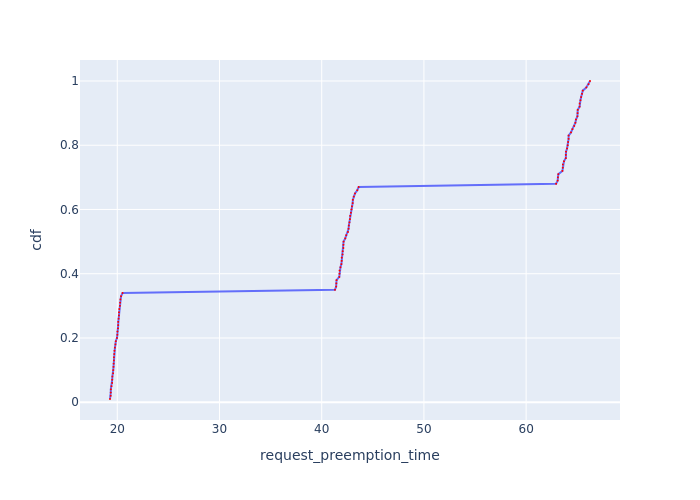

Data behind this chart, as committed beside it:
Request Id, request_preemption_time, cdf
0_50, 19.29, 0.01
0_47, 19.35, 0.02
0_44, 19.36, 0.03
0_53, 19.37, 0.04
0_99, 19.43, 0.05
0_23, 19.5, 0.06
0_59, 19.5, 0.07
0_62, 19.52, 0.08
0_26, 19.59, 0.09
0_11, 19.6, 0.1
0_8, 19.63, 0.11
0_41, 19.65, 0.12
0_14, 19.67, 0.13
0_5, 19.67, 0.14
0_17, 19.7, 0.15
0_20, 19.72, 0.16
0_68, 19.77, 0.17
0_32, 19.82, 0.18
0_56, 19.86, 0.19
0_77, 19.97, 0.2
0_98, 20.01, 0.21
0_71, 20.02, 0.22
0_83, 20.07, 0.23
0_35, 20.09, 0.24
0_95, 20.1, 0.25
0_65, 20.13, 0.26
0_80, 20.16, 0.27
0_86, 20.17, 0.28
0_74, 20.2, 0.29
0_29, 20.26, 0.3
0_89, 20.28, 0.31
0_38, 20.3, 0.32
0_2, 20.37, 0.33
0_92, 20.52, 0.34
0_49, 41.29, 0.35
0_46, 41.41, 0.36
0_43, 41.43, 0.37
0_52, 41.45, 0.38
0_61, 41.72, 0.39
0_58, 41.74, 0.4
0_22, 41.75, 0.41
0_25, 41.84, 0.42
0_10, 41.93, 0.43
0_40, 41.95, 0.44
0_7, 41.96, 0.45
0_4, 42.04, 0.46
0_13, 42.06, 0.47
0_19, 42.12, 0.48
0_16, 42.13, 0.49
0_67, 42.14, 0.5
0_31, 42.3, 0.51
0_55, 42.4, 0.52
0_76, 42.57, 0.53
0_97, 42.63, 0.54
0_70, 42.65, 0.55
0_34, 42.72, 0.56
0_82, 42.76, 0.57
0_94, 42.79, 0.58
0_64, 42.86, 0.59
0_79, 42.91, 0.6
... 40 more rows
